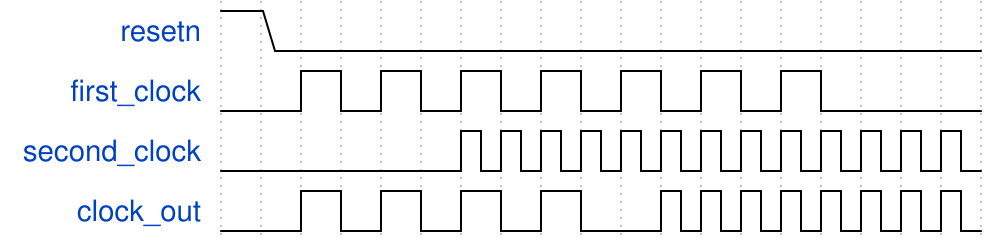

The timing diagram above was drawn with WaveDrom. Write its source.

{"signal": [
  {"name": "resetn",       "wave": "10................."},
  {"name": "first_clock",  "wave": "l.hlhlhlhlhlhlhl..."},
  {"name": "second_clock", "wave": "l.....p............"},
  {"name": "clock_out",    "wave": "l.hlhlhlhl.p......."}
], "config":{"skin": "narrow"}}